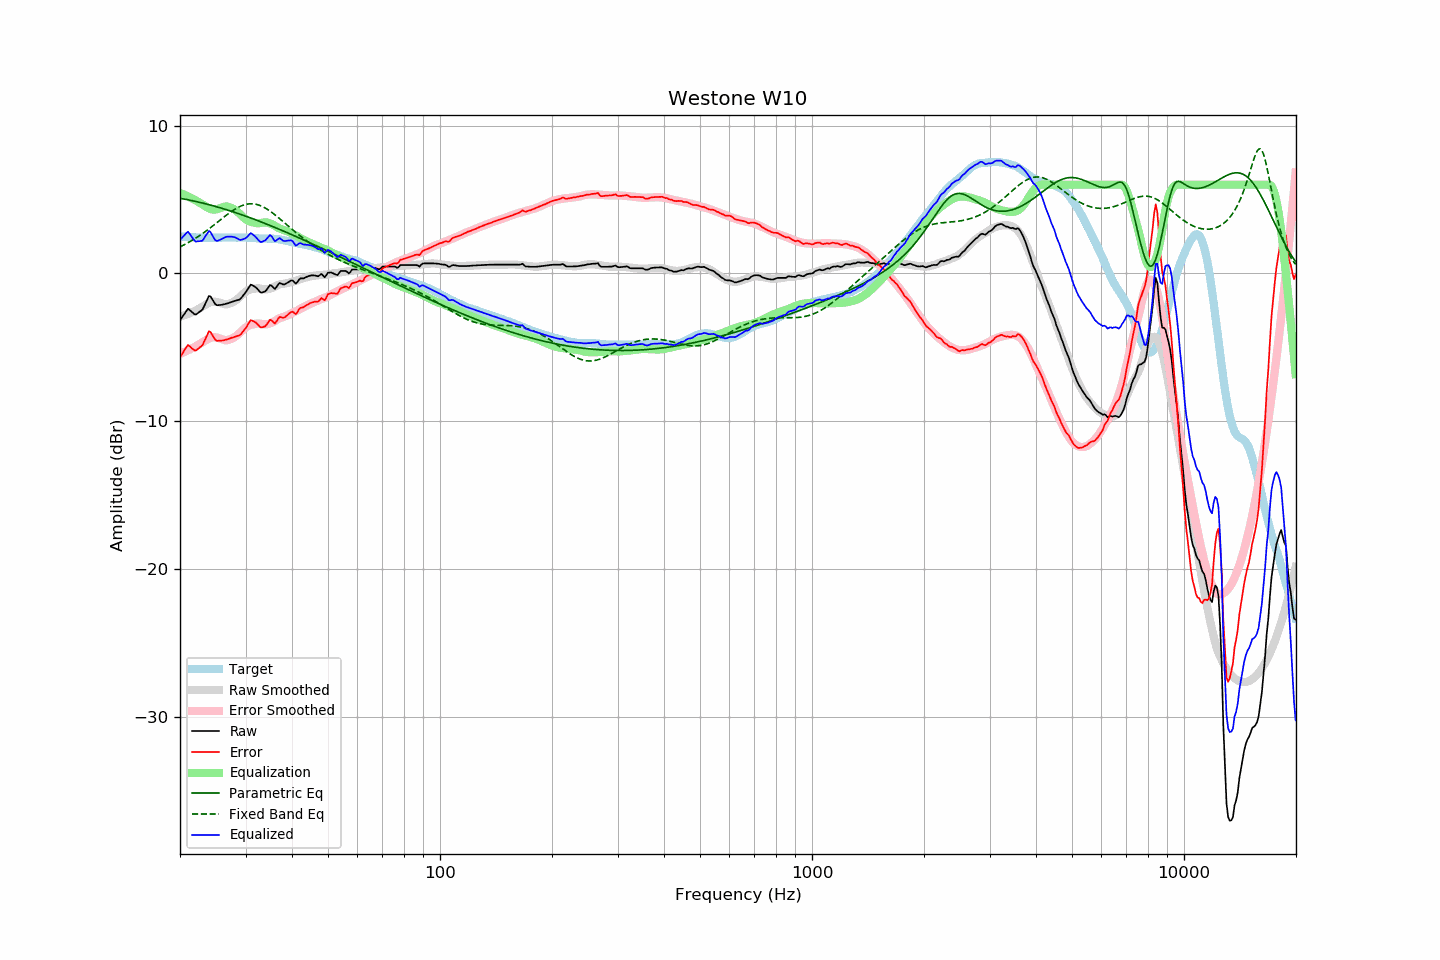

The file beside this chart, header and first rows:
frequency, raw, error, smoothed, error_smoothed, equalization, parametric_eq, fixed_band_eq, equalized_raw, equalized_smoothed, target
20.00, -3.18, -5.68, -2.94, -5.44, 5.44, 5.08, 1.79, 2.27, 2.51, 2.50
20.20, -3.02, -5.51, -2.90, -5.40, 5.40, 5.06, 1.85, 2.38, 2.50, 2.49
20.40, -2.84, -5.33, -2.87, -5.35, 5.35, 5.04, 1.90, 2.51, 2.49, 2.48
20.61, -2.69, -5.17, -2.83, -5.30, 5.30, 5.02, 1.96, 2.62, 2.48, 2.48
20.81, -2.52, -4.99, -2.79, -5.26, 5.26, 5.00, 2.02, 2.73, 2.47, 2.46
21.02, -2.39, -4.85, -2.74, -5.20, 5.20, 4.98, 2.08, 2.82, 2.46, 2.46
21.23, -2.48, -4.93, -2.70, -5.15, 5.15, 4.96, 2.14, 2.68, 2.45, 2.45
21.44, -2.58, -5.04, -2.65, -5.10, 5.10, 4.93, 2.20, 2.52, 2.45, 2.46
21.66, -2.67, -5.12, -2.60, -5.04, 5.04, 4.91, 2.27, 2.38, 2.44, 2.45
21.87, -2.77, -5.21, -2.55, -4.98, 4.98, 4.89, 2.33, 2.22, 2.43, 2.44
22.09, -2.79, -5.21, -2.50, -4.92, 4.92, 4.86, 2.40, 2.14, 2.43, 2.43
22.31, -2.70, -5.12, -2.44, -4.86, 4.86, 4.84, 2.47, 2.17, 2.42, 2.43
22.54, -2.62, -5.04, -2.37, -4.79, 4.79, 4.81, 2.54, 2.17, 2.42, 2.42
22.76, -2.54, -4.95, -2.31, -4.72, 4.72, 4.79, 2.62, 2.19, 2.42, 2.42
22.99, -2.45, -4.85, -2.25, -4.66, 4.66, 4.76, 2.69, 2.21, 2.41, 2.41
23.22, -2.23, -4.62, -2.19, -4.60, 4.60, 4.73, 2.77, 2.37, 2.41, 2.40
23.45, -1.98, -4.39, -2.12, -4.53, 4.53, 4.71, 2.85, 2.55, 2.41, 2.41
23.69, -1.76, -4.16, -2.06, -4.46, 4.46, 4.68, 2.93, 2.70, 2.40, 2.40
23.92, -1.53, -3.92, -2.00, -4.40, 4.40, 4.65, 3.01, 2.87, 2.40, 2.40
24.16, -1.57, -3.97, -1.95, -4.35, 4.35, 4.62, 3.09, 2.79, 2.40, 2.40
24.40, -1.74, -4.15, -1.92, -4.33, 4.33, 4.59, 3.18, 2.59, 2.41, 2.41
24.65, -1.90, -4.32, -1.91, -4.32, 4.32, 4.56, 3.26, 2.41, 2.41, 2.41
24.89, -2.09, -4.50, -1.92, -4.33, 4.33, 4.53, 3.35, 2.24, 2.41, 2.41
25.14, -2.16, -4.57, -1.93, -4.34, 4.34, 4.50, 3.44, 2.19, 2.41, 2.41
25.39, -2.15, -4.56, -1.96, -4.37, 4.37, 4.47, 3.52, 2.23, 2.41, 2.41
25.65, -2.14, -4.55, -1.99, -4.41, 4.41, 4.44, 3.61, 2.27, 2.42, 2.41
25.91, -2.13, -4.55, -2.03, -4.45, 4.45, 4.40, 3.70, 2.33, 2.42, 2.42
26.16, -2.11, -4.53, -2.07, -4.49, 4.49, 4.37, 3.78, 2.38, 2.42, 2.43
26.43, -2.08, -4.50, -2.09, -4.52, 4.52, 4.34, 3.87, 2.44, 2.42, 2.43
26.69, -2.05, -4.47, -2.10, -4.53, 4.53, 4.30, 3.95, 2.48, 2.42, 2.43
26.96, -2.02, -4.44, -2.08, -4.50, 4.50, 4.27, 4.03, 2.49, 2.42, 2.43
27.23, -1.98, -4.40, -2.04, -4.47, 4.47, 4.23, 4.11, 2.49, 2.42, 2.42
27.50, -1.94, -4.36, -2.00, -4.42, 4.42, 4.20, 4.19, 2.49, 2.43, 2.42
27.77, -1.91, -4.34, -1.95, -4.37, 4.37, 4.16, 4.26, 2.47, 2.43, 2.43
28.05, -1.87, -4.30, -1.88, -4.31, 4.31, 4.13, 4.33, 2.45, 2.43, 2.43
28.33, -1.84, -4.26, -1.81, -4.24, 4.24, 4.09, 4.39, 2.40, 2.43, 2.42
28.62, -1.81, -4.22, -1.72, -4.15, 4.15, 4.06, 4.46, 2.34, 2.43, 2.42
28.90, -1.78, -4.20, -1.62, -4.05, 4.05, 4.02, 4.51, 2.27, 2.43, 2.43
29.19, -1.68, -4.10, -1.52, -3.94, 3.94, 3.98, 4.56, 2.26, 2.42, 2.43
29.48, -1.54, -3.96, -1.41, -3.83, 3.83, 3.94, 4.60, 2.30, 2.42, 2.42
29.78, -1.40, -3.82, -1.32, -3.74, 3.74, 3.90, 4.64, 2.34, 2.42, 2.42
30.08, -1.26, -3.69, -1.24, -3.65, 3.65, 3.87, 4.67, 2.39, 2.42, 2.43
30.38, -1.09, -3.51, -1.17, -3.58, 3.58, 3.83, 4.69, 2.49, 2.41, 2.42
30.68, -0.92, -3.32, -1.12, -3.52, 3.52, 3.79, 4.70, 2.61, 2.41, 2.41
30.99, -0.76, -3.16, -1.08, -3.48, 3.48, 3.75, 4.71, 2.73, 2.40, 2.41
31.30, -0.81, -3.20, -1.06, -3.46, 3.46, 3.71, 4.71, 2.65, 2.40, 2.39
31.61, -0.87, -3.26, -1.04, -3.43, 3.43, 3.67, 4.70, 2.57, 2.39, 2.39
31.93, -0.94, -3.32, -1.02, -3.41, 3.41, 3.62, 4.68, 2.47, 2.39, 2.38
32.24, -1.04, -3.42, -1.01, -3.39, 3.39, 3.58, 4.65, 2.35, 2.38, 2.38
32.57, -1.17, -3.53, -1.01, -3.39, 3.39, 3.54, 4.62, 2.22, 2.37, 2.37
32.89, -1.29, -3.65, -1.04, -3.41, 3.41, 3.50, 4.58, 2.12, 2.37, 2.36
33.22, -1.30, -3.66, -1.06, -3.43, 3.43, 3.46, 4.54, 2.13, 2.37, 2.36
33.55, -1.26, -3.61, -1.08, -3.44, 3.44, 3.41, 4.48, 2.19, 2.36, 2.36
33.89, -1.22, -3.58, -1.09, -3.45, 3.45, 3.37, 4.42, 2.23, 2.36, 2.37
34.23, -1.10, -3.45, -1.08, -3.44, 3.44, 3.33, 4.36, 2.34, 2.36, 2.35
34.57, -0.95, -3.30, -1.07, -3.42, 3.42, 3.28, 4.29, 2.47, 2.35, 2.35
34.92, -0.79, -3.14, -1.03, -3.38, 3.38, 3.24, 4.21, 2.60, 2.35, 2.35
35.27, -0.84, -3.19, -0.99, -3.34, 3.34, 3.20, 4.13, 2.50, 2.34, 2.35
35.62, -0.95, -3.29, -0.95, -3.29, 3.29, 3.15, 4.05, 2.34, 2.34, 2.34
35.97, -1.05, -3.39, -0.90, -3.23, 3.23, 3.11, 3.97, 2.17, 2.33, 2.34
... 635 more rows
